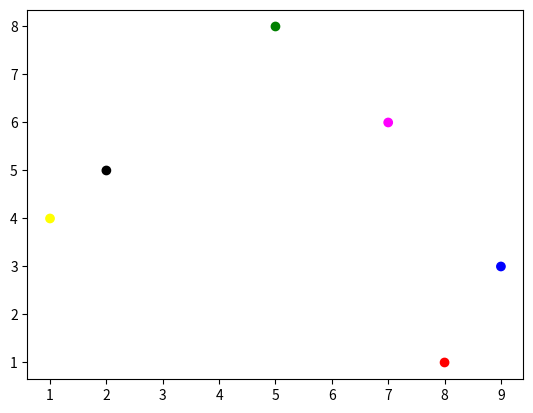

Generate this figure with matplotlib:
#scatter_plt:costumize
import matplotlib.pyplot as plt 
import numpy as np 


x_p=np.array([8,9,1,2,7,5])
y_p=np.array([1,3,4,5,6,8])
colors=np.array(['red','blue','yellow','black','magenta','green'])
plt.scatter(x_p,y_p,c=colors)

plt.show()